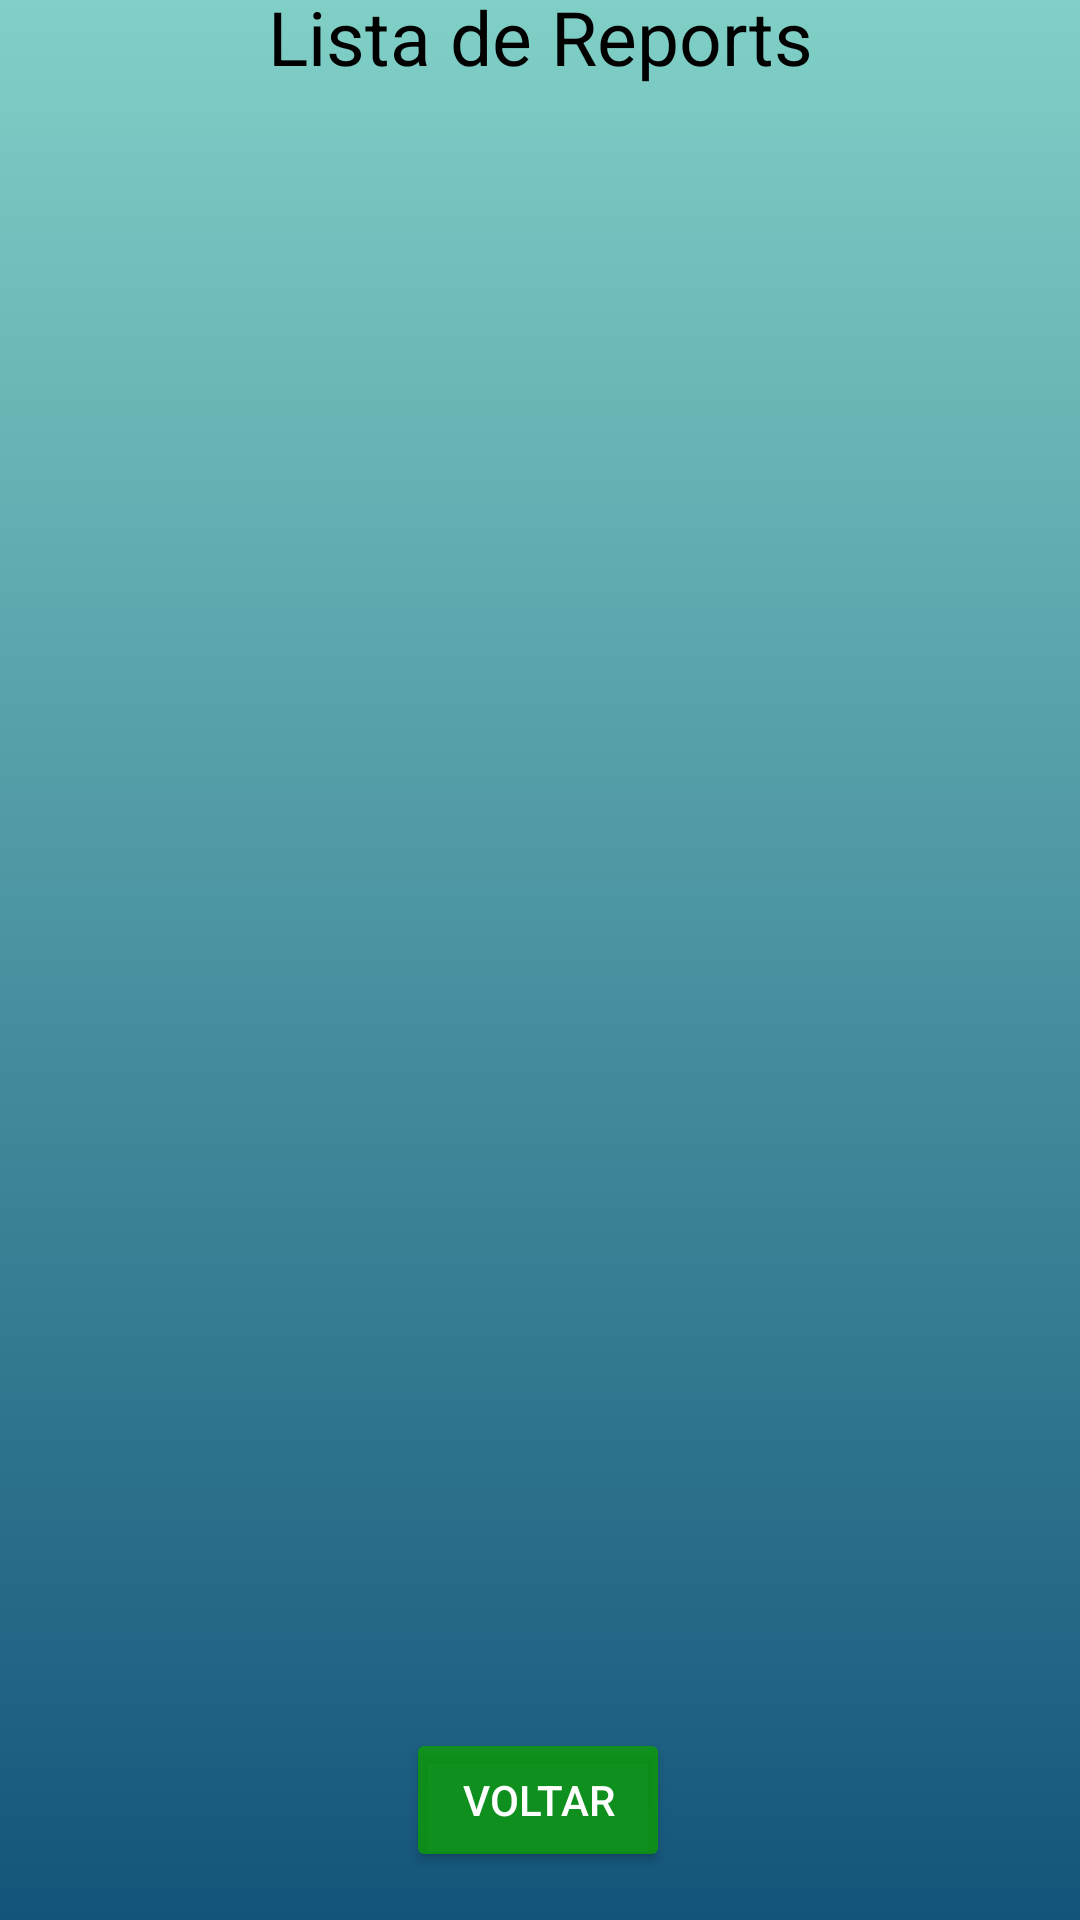

The Android layout XML behind this screen, and the referenced resources:
<!-- AndroidManifest.xml: application theme Theme.Poluent_beach -->
<!-- res/layout/activity_show_beach_dao.xml -->
<?xml version="1.0" encoding="utf-8"?>
<androidx.constraintlayout.widget.ConstraintLayout
    xmlns:android="http://schemas.android.com/apk/res/android"
    xmlns:app="http://schemas.android.com/apk/res-auto"
    xmlns:tools="http://schemas.android.com/tools"
    android:layout_width="match_parent"
    android:layout_height="match_parent"
    tools:context=".ShowBeachRoom"
    android:background="@drawable/gradient_background">


    <TextView
        android:id="@+id/title_report_dao"
        android:layout_width="wrap_content"
        android:layout_height="wrap_content"
        android:layout_alignParentTop="true"
        android:layout_alignParentEnd="true"
        android:layout_alignParentRight="true"
        android:layout_centerHorizontal="true"
        android:text="@string/report_list"
        android:textColor="#000000"
        android:textSize="25dp"
        app:layout_constraintBottom_toTopOf="@+id/report_list_dao"
        app:layout_constraintEnd_toEndOf="parent"
        app:layout_constraintStart_toStartOf="parent"
        app:layout_constraintTop_toTopOf="parent" />

    <androidx.recyclerview.widget.RecyclerView
        android:id="@+id/report_list_dao"
        android:layout_width="408dp"
        android:layout_height="593dp"
        android:layout_alignParentEnd="true"
        android:layout_alignParentRight="true"
        android:layout_centerInParent="true"
        android:layout_marginEnd="2dp"
        android:layout_marginRight="2dp"
        android:backgroundTint="@null"
        android:orientation="vertical"
        app:layoutManager="androidx.recyclerview.widget.LinearLayoutManager"
        app:layout_constraintBottom_toBottomOf="parent"
        app:layout_constraintEnd_toEndOf="parent"
        app:layout_constraintStart_toStartOf="parent"
        app:layout_constraintTop_toTopOf="parent"
        tools:listitem="@layout/activity_beach_item">

    </androidx.recyclerview.widget.RecyclerView>

    <Button
        android:id="@+id/button_back_list_dao"
        android:layout_width="wrap_content"
        android:layout_height="wrap_content"
        android:layout_marginBottom="16dp"
        android:text="@string/Back_button_history"
        android:textColor="#FFFFFF"
        app:backgroundTint="#C20DA100"
        app:layout_constraintBottom_toBottomOf="parent"
        app:layout_constraintEnd_toEndOf="parent"
        app:layout_constraintHorizontal_bias="0.498"
        app:layout_constraintStart_toStartOf="parent"
        app:layout_constraintTop_toBottomOf="@+id/report_list_dao"
        app:layout_constraintVertical_bias="1.0" />

</androidx.constraintlayout.widget.ConstraintLayout>
<!-- res/layout/activity_beach_item.xml (included above) -->
<?xml version="1.0" encoding="utf-8"?>
<androidx.cardview.widget.CardView xmlns:android="http://schemas.android.com/apk/res/android"
    xmlns:app="http://schemas.android.com/apk/res-auto"
    xmlns:tools="http://schemas.android.com/tools"
    android:layout_width="match_parent"
    android:layout_height="wrap_content"
    android:background="?android:selectableItemBackground"
    android:clickable="true"
    android:focusable="true"
    android:foreground="?android:attr/selectableItemBackground"
    app:cardBackgroundColor="@android:color/transparent"
    app:contentPadding="8dp">

    <androidx.constraintlayout.widget.ConstraintLayout
        android:layout_width="match_parent"
        android:layout_height="wrap_content">

        <ImageView
            android:id="@+id/beach_image"
            android:layout_width="87dp"
            android:layout_height="103dp"
            android:layout_marginStart="4dp"
            android:layout_marginLeft="4dp"
            app:layout_constraintBottom_toBottomOf="parent"
            app:layout_constraintStart_toStartOf="parent"
            app:layout_constraintTop_toTopOf="parent"
            tools:srcCompat="@tools:sample/avatars" />

        <TextView
            android:id="@+id/report_name"
            android:layout_width="wrap_content"
            android:layout_height="wrap_content"
            android:layout_marginStart="8dp"
            android:layout_marginLeft="8dp"
            android:maxLines="1"
            android:textSize="20dp"
            android:textStyle="bold"
            app:layout_constraintBottom_toTopOf="@+id/report_description"
            app:layout_constraintEnd_toEndOf="parent"
            app:layout_constraintHorizontal_bias="0.0"
            app:layout_constraintStart_toEndOf="@+id/beach_image"
            app:layout_constraintTop_toTopOf="parent"
            app:layout_constraintVertical_bias="0.13"
            app:layout_constraintVertical_chainStyle="packed"
            tools:text="@tools:sample/full_names" />

        <TextView
            android:id="@+id/report_description"
            android:layout_width="wrap_content"
            android:layout_height="wrap_content"
            android:layout_marginStart="8dp"
            android:layout_marginLeft="8dp"
            android:layout_marginTop="3dp"
            android:maxLines="1"
            android:textSize="15dp"
            app:layout_constraintBottom_toBottomOf="parent"
            app:layout_constraintEnd_toEndOf="parent"
            app:layout_constraintHorizontal_bias="0.0"
            app:layout_constraintStart_toEndOf="@+id/beach_image"
            app:layout_constraintTop_toBottomOf="@+id/report_name"
            tools:text="@tools:sample/us_zipcodes" />

        <TextView
            android:id="@+id/report_gps"
            android:layout_width="wrap_content"
            android:layout_height="wrap_content"
            android:layout_marginStart="8dp"
            android:layout_marginLeft="8dp"
            android:layout_marginTop="3dp"
            android:maxLines="1"
            android:textSize="15dp"
            app:layout_constraintBottom_toBottomOf="parent"
            app:layout_constraintEnd_toEndOf="parent"
            app:layout_constraintHorizontal_bias="0.0"
            app:layout_constraintStart_toEndOf="@+id/beach_image"
            app:layout_constraintTop_toBottomOf="@+id/report_description"
            app:layout_constraintVertical_bias="0.0"
            tools:text="@tools:sample/us_zipcodes" />

        <TextView
            android:id="@+id/report_date"
            android:layout_width="wrap_content"
            android:layout_height="wrap_content"
            android:layout_marginStart="8dp"
            android:layout_marginLeft="8dp"
            android:layout_marginTop="3dp"
            android:maxLines="1"
            android:textSize="15dp"
            app:layout_constraintBottom_toBottomOf="parent"
            app:layout_constraintEnd_toEndOf="parent"
            app:layout_constraintHorizontal_bias="0.0"
            app:layout_constraintStart_toEndOf="@+id/beach_image"
            app:layout_constraintTop_toBottomOf="@+id/report_gps"
            app:layout_constraintVertical_bias="0.0"
            tools:text="data" />

    </androidx.constraintlayout.widget.ConstraintLayout>

</androidx.cardview.widget.CardView>
<!-- resources referenced by this layout -->
<resources>
  <!-- drawable gradient_background (drawable) -->
  <?xml version="1.0" encoding="utf-8"?>
  <selector xmlns:android="http://schemas.android.com/apk/res/android">
  
      <item>
          <shape>
              <gradient
                  android:angle="90"
                  android:startColor="#13547a"
                  android:endColor="#80d0c7"
                  android:type="linear"/>
          </shape>
      </item>
  </selector>
  <string name="Back_button_history">Voltar</string>
  <string name="report_list">Lista de Reports</string>
  <style name="Theme.Poluent_beach" parent="Theme.MaterialComponents.DayNight.NoActionBar">
          
          <item name="colorPrimary">@color/purple_500</item>
          <item name="colorPrimaryVariant">@color/purple_700</item>
          <item name="colorOnPrimary">@color/white</item>
          
          <item name="colorSecondary">@color/teal_200</item>
          <item name="colorSecondaryVariant">@color/teal_700</item>
          <item name="colorOnSecondary">@color/black</item>
          
          <item name="android:statusBarColor" tools:targetApi="l">?attr/colorPrimaryVariant</item>
          
      </style>
  <!-- not gathered from this repository: default colours our renderer supplied (Android Studio template values) -->
  <color name="purple_500">#FF6200EE</color>
  <color name="purple_700">#FF3700B3</color>
  <color name="teal_200">#FF03DAC5</color>
  <color name="teal_700">#FF018786</color>
  <color name="black">#FF000000</color>
  <color name="white">#FFFFFFFF</color>
</resources>
